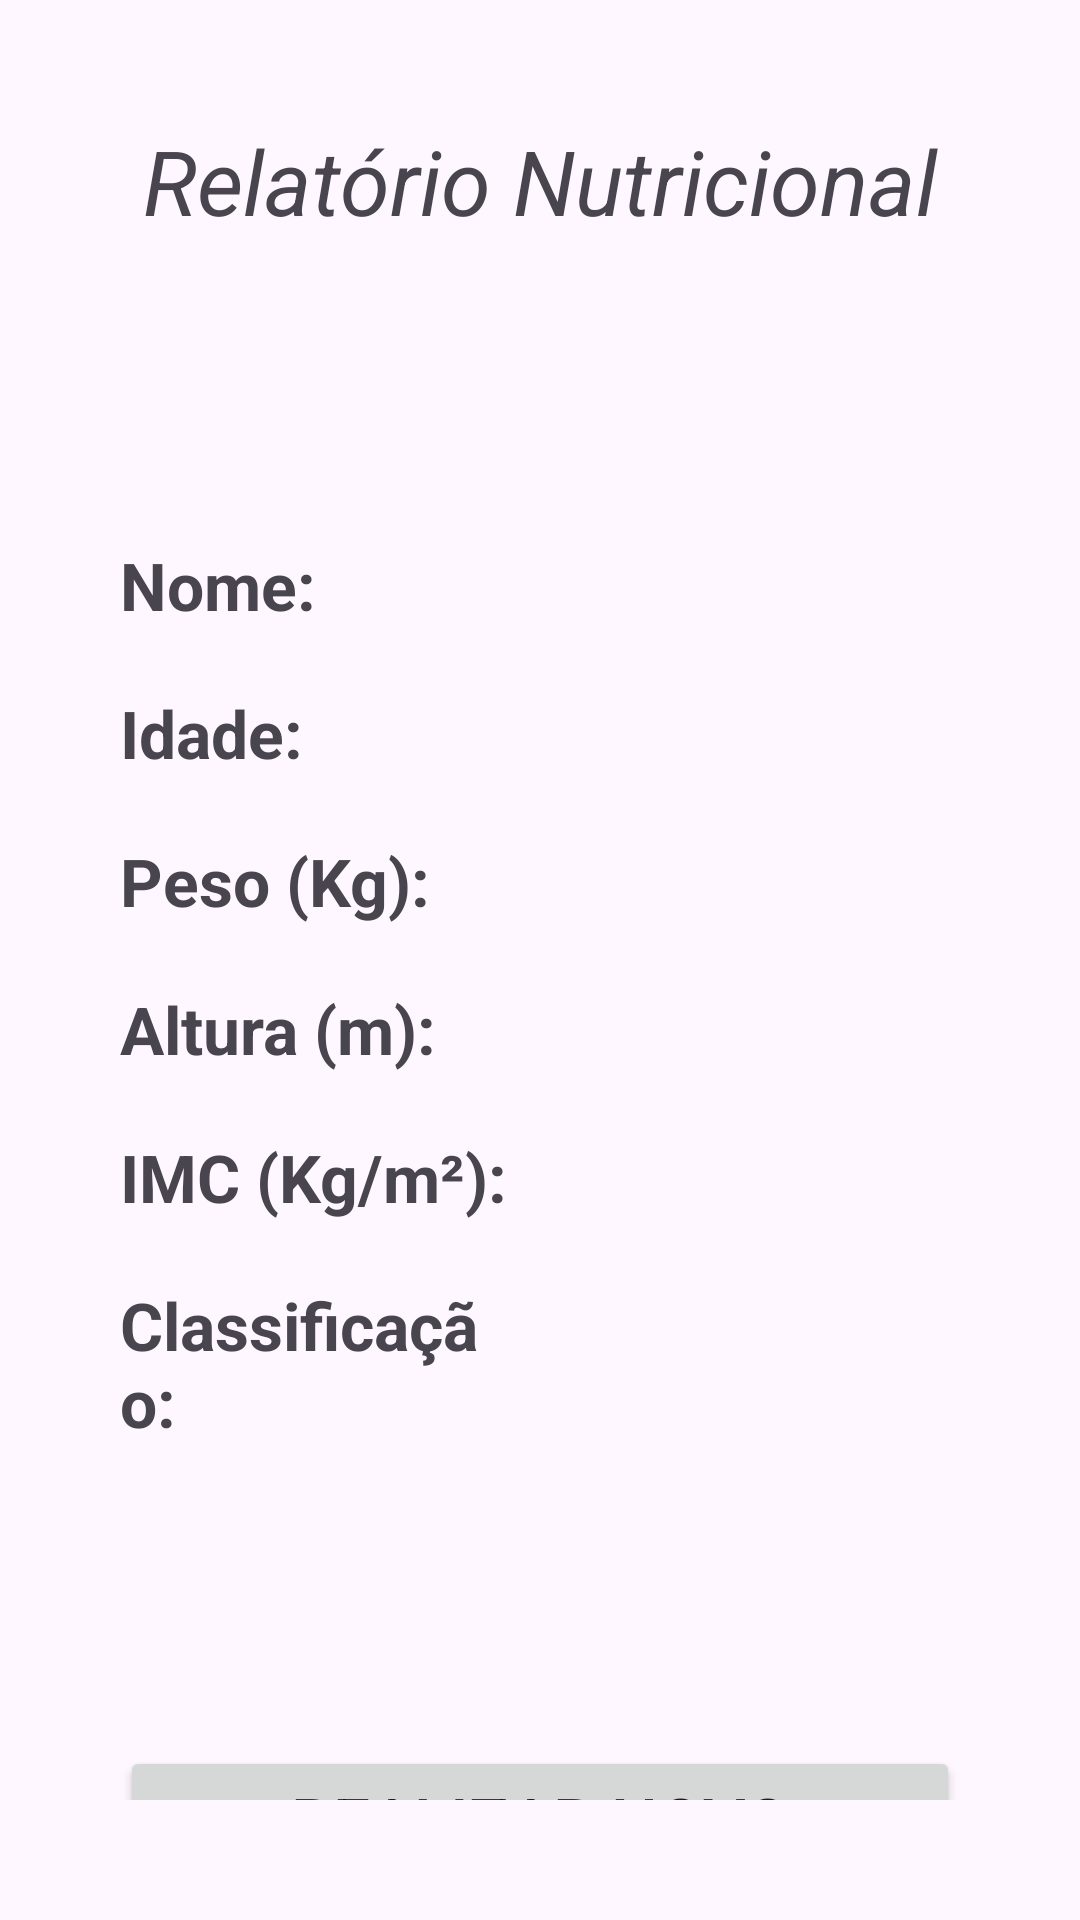

Produce the Android XML layout that renders to this screen, including the resource entries it uses.
<!-- AndroidManifest.xml: application theme Theme.Mobile -->
<!-- res/layout/imc_report.xml -->
<GridLayout xmlns:android="http://schemas.android.com/apk/res/android"
    android:layout_width="match_parent"
    android:layout_height="match_parent"
    android:columnCount="2"
    android:padding="40dp"
    android:rowCount="8">

    <TextView
        android:id="@+id/aux"
        android:layout_width="match_parent"
        android:layout_height="wrap_content"
        android:layout_row="0"
        android:layout_column="0"
        android:layout_columnSpan="2"
        android:layout_marginBottom="100dp"
        android:gravity="center"
        android:text="@string/text_report"
        android:textSize="30sp"
        android:textStyle="italic" />

    <TextView
        android:id="@+id/name"
        android:layout_width="0dp"
        android:layout_height="wrap_content"
        android:layout_row="1"
        android:layout_column="0"
        android:layout_columnWeight="1"
        android:layout_marginBottom="20dp"
        android:text="@string/text_name"
        android:textSize="22sp"
        android:textStyle="bold" />

    <TextView
        android:id="@+id/nameValue"
        android:layout_width="0dp"
        android:layout_height="wrap_content"
        android:layout_row="1"
        android:layout_column="1"
        android:layout_columnWeight="1"
        android:layout_marginStart="20dp"
        android:layout_marginBottom="20dp"
        android:textSize="22sp" />

    <TextView
        android:id="@+id/age"
        android:layout_width="0dp"
        android:layout_height="wrap_content"
        android:layout_row="2"
        android:layout_column="0"
        android:layout_columnWeight="1"
        android:layout_marginBottom="20dp"
        android:text="@string/text_age"
        android:textSize="22sp"
        android:textStyle="bold" />

    <TextView
        android:id="@+id/ageValue"
        android:layout_width="0dp"
        android:layout_height="wrap_content"
        android:layout_row="2"
        android:layout_column="1"
        android:layout_columnWeight="1"
        android:layout_marginStart="20dp"
        android:layout_marginBottom="20dp"
        android:textSize="22sp" />

    <TextView
        android:id="@+id/weight"
        android:layout_width="0dp"
        android:layout_height="wrap_content"
        android:layout_row="3"
        android:layout_column="0"
        android:layout_columnWeight="1"
        android:layout_marginBottom="20dp"
        android:text="@string/text_weight"
        android:textSize="22sp"
        android:textStyle="bold" />

    <TextView
        android:id="@+id/weightValue"
        android:layout_width="0dp"
        android:layout_height="wrap_content"
        android:layout_row="3"
        android:layout_column="1"
        android:layout_columnWeight="1"
        android:layout_marginStart="20dp"
        android:layout_marginBottom="20dp"
        android:textSize="22sp" />

    <TextView
        android:id="@+id/height"
        android:layout_width="0dp"
        android:layout_height="wrap_content"
        android:layout_row="4"
        android:layout_column="0"
        android:layout_columnWeight="1"
        android:layout_marginBottom="20dp"
        android:text="@string/text_height"
        android:textSize="22sp"
        android:textStyle="bold" />

    <TextView
        android:id="@+id/heightValue"
        android:layout_width="0dp"
        android:layout_height="wrap_content"
        android:layout_row="4"
        android:layout_column="1"
        android:layout_columnWeight="1"
        android:layout_marginStart="20dp"
        android:layout_marginBottom="20dp"
        android:textSize="22sp" />

    <TextView
        android:id="@+id/imc"
        android:layout_width="0dp"
        android:layout_height="wrap_content"
        android:layout_row="5"
        android:layout_column="0"
        android:layout_columnWeight="1"
        android:layout_marginBottom="20dp"
        android:text="@string/text_imc"
        android:textSize="22sp"
        android:textStyle="bold" />

    <TextView
        android:id="@+id/imcValue"
        android:layout_width="0dp"
        android:layout_height="wrap_content"
        android:layout_row="5"
        android:layout_column="1"
        android:layout_columnWeight="1"
        android:layout_marginStart="20dp"
        android:layout_marginBottom="20dp"
        android:textSize="22sp" />

    <TextView
        android:id="@+id/classification"
        android:layout_width="0dp"
        android:layout_height="wrap_content"
        android:layout_row="6"
        android:layout_column="0"
        android:layout_columnWeight="1"
        android:text="@string/text_classification"
        android:textSize="22sp"
        android:textStyle="bold" />

    <TextView
        android:id="@+id/classificationValue"
        android:layout_width="0dp"
        android:layout_height="wrap_content"
        android:layout_row="6"
        android:layout_column="1"
        android:layout_columnWeight="1"
        android:layout_marginStart="20dp"
        android:textSize="22sp" />

    <Button
        android:layout_width="match_parent"
        android:layout_height="wrap_content"
        android:layout_row="7"
        android:layout_column="0"
        android:layout_columnSpan="2"
        android:layout_marginTop="100dp"
        android:gravity="center"
        android:onClick="newCalculation"
        android:text="@string/text_new_calculation"
        android:textSize="22sp" />
</GridLayout>
<!-- resources referenced by this layout -->
<resources>
  <string name="text_age">Idade:</string>
  <string name="text_classification">Classificação:</string>
  <string name="text_height">Altura (m):</string>
  <string name="text_imc">IMC (Kg/m²):</string>
  <string name="text_name">Nome:</string>
  <string name="text_new_calculation">Realizar novo Cálculo</string>
  <string name="text_report">Relatório Nutricional</string>
  <string name="text_weight">Peso (Kg):</string>
  <style name="Theme.Mobile" parent="Base.Theme.Mobile" />
  <style name="Base.Theme.Mobile" parent="Theme.Material3.DayNight">
          
          
      </style>
</resources>
